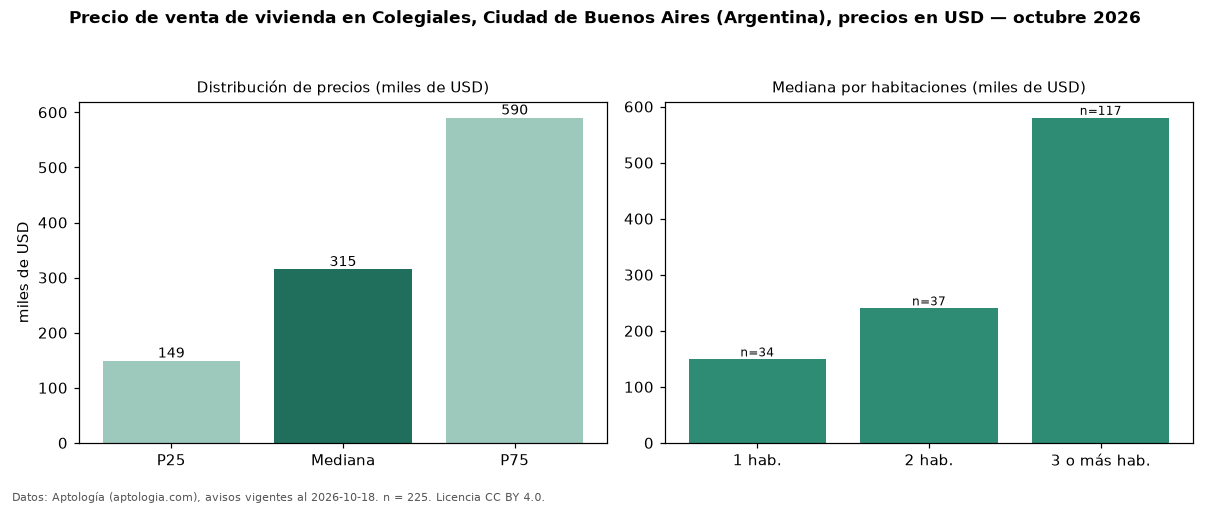

Data behind this chart, as committed beside it:
seccion, metrica, valor, moneda, n
precio, p25, 149000, USD, 225
precio, mediana, 315000, USD, 225
precio, p75, 590000, USD, 225
precio, minimo, 73900, USD, 225
precio, maximo, 1450000, USD, 225
m2, mediana_precio_m2, 3120, USD, 224
m2, area_mediana_m2, 103.5, m2, 224
banos, mediana_banos, 2.0, , 
habitaciones, 1, 149000, USD, 34
habitaciones, 2, 240000, USD, 37
habitaciones, 3+, 580000, USD, 117
fuente, fecha_datos, 2026-10-18, , 
fuente, atribucion, https://www.aptologia.com/ar, , 
fuente, licencia, CC BY 4.0, , 
